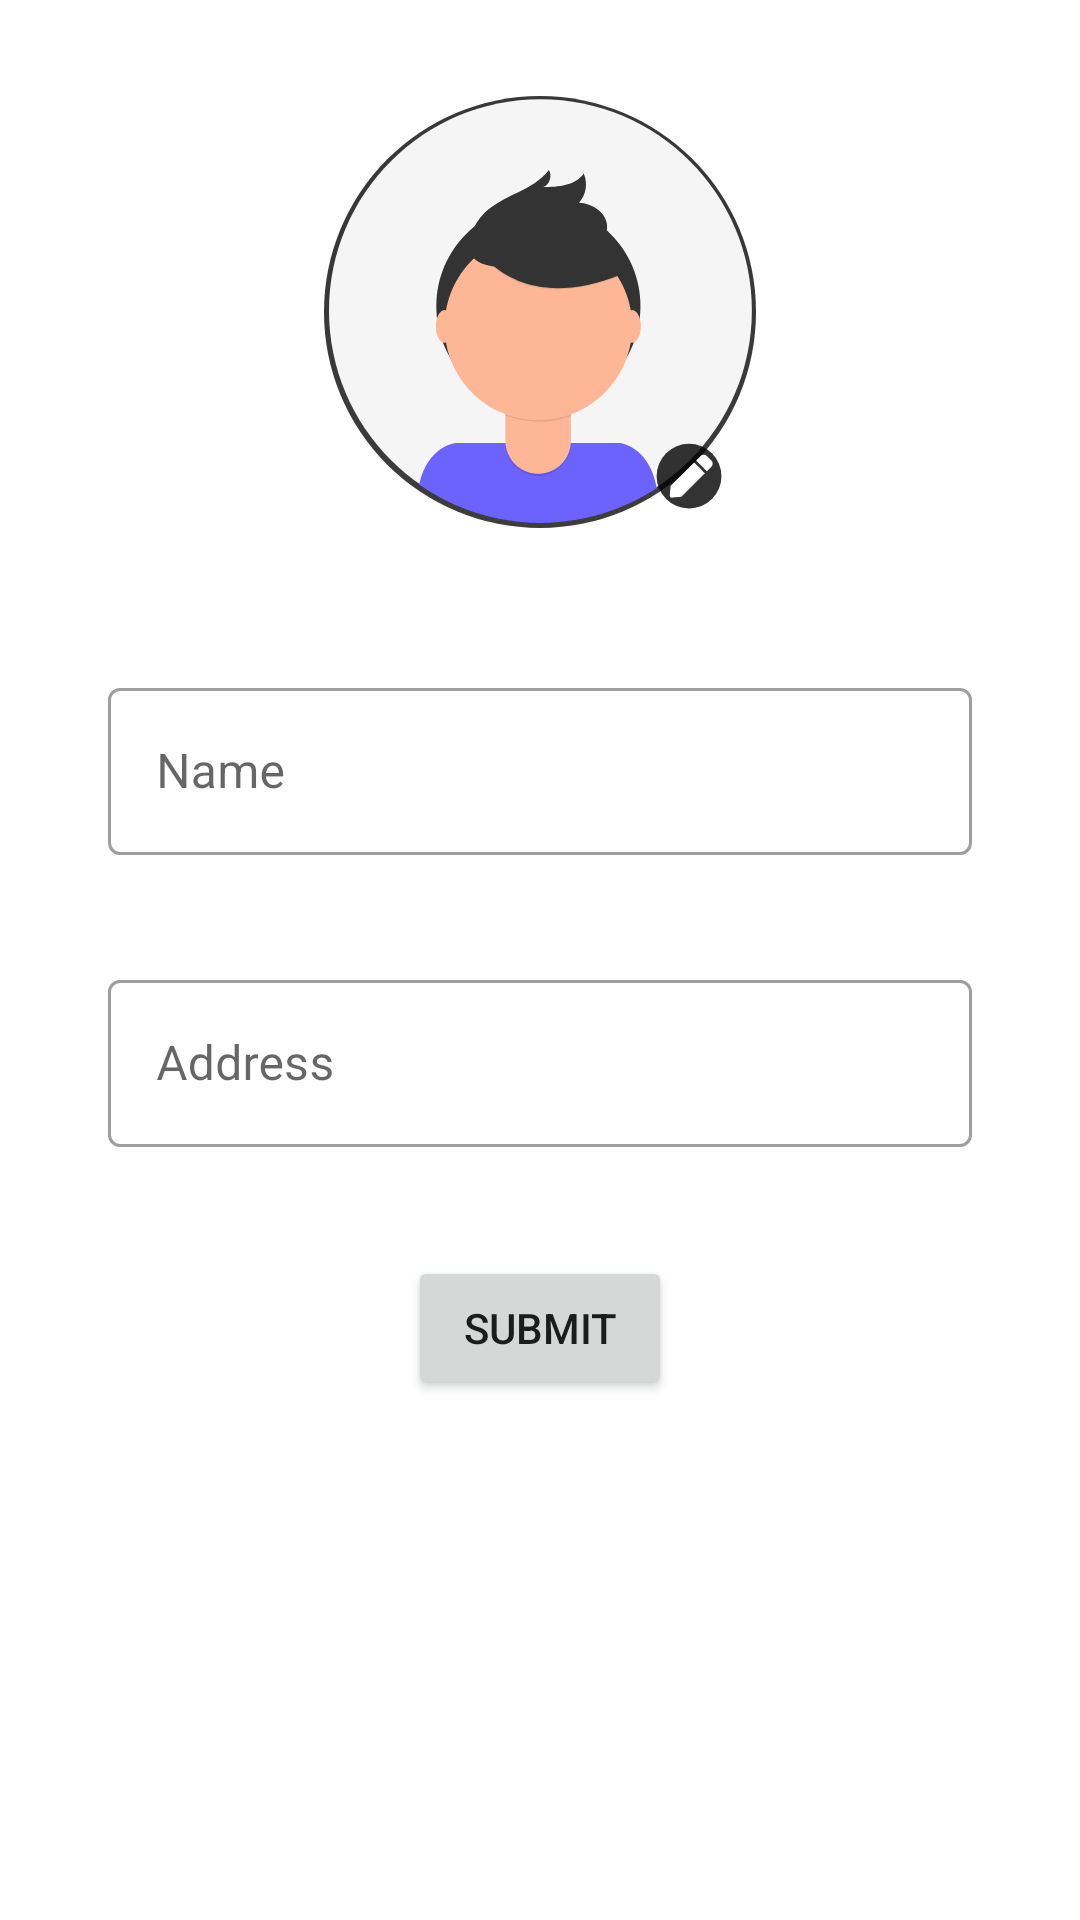

Layout XML and referenced resources for this Android screen:
<!-- AndroidManifest.xml: application theme Theme.GreenoSapian.NoActionBar -->
<!-- res/layout/fragment_profile_page.xml -->
<?xml version="1.0" encoding="utf-8"?>
<layout xmlns:android="http://schemas.android.com/apk/res/android"
    xmlns:app="http://schemas.android.com/apk/res-auto"
    xmlns:tools="http://schemas.android.com/tools">

    <data>
        <variable
            name="viewmodel"
            type="com.example.greenosapian.profile.ProfilePageViewModel" />
    </data>

    <androidx.constraintlayout.widget.ConstraintLayout
        android:layout_width="match_parent"
        android:layout_height="match_parent">

        <androidx.constraintlayout.widget.Guideline
            android:id="@+id/guideline"
            android:layout_width="wrap_content"
            android:layout_height="wrap_content"
            android:orientation="horizontal"
            app:layout_constraintGuide_percent="0.3" />

        <ImageView
            android:id="@+id/profilePicIV"
            imageUri="@{viewmodel.profilePicUri}"
            android:layout_width="wrap_content"
            android:layout_height="0dp"
            android:layout_marginStart="16dp"
            android:layout_marginTop="32dp"
            android:layout_marginEnd="16dp"
            android:layout_marginBottom="16dp"
            android:clickable="true"
            android:scaleType="fitCenter"
            app:layout_constraintBottom_toTopOf="@+id/guideline"
            app:layout_constraintEnd_toEndOf="parent"
            app:layout_constraintStart_toStartOf="parent"
            app:layout_constraintTop_toTopOf="parent"
            app:srcCompat="@drawable/ic_profile_pic"
            android:focusable="true" />

        <com.google.android.material.textfield.TextInputLayout
            android:id="@+id/nameTF"
            style="@style/Widget.MaterialComponents.TextInputLayout.OutlinedBox"
            android:layout_width="0dp"
            android:layout_height="wrap_content"
            android:layout_marginStart="8dp"
            android:layout_marginTop="32dp"
            android:layout_marginEnd="8dp"
            android:hint="@string/name"

            android:textSize="20sp"
            app:errorEnabled="true"
            app:layout_constraintEnd_toEndOf="parent"
            app:layout_constraintStart_toStartOf="parent"
            app:layout_constraintTop_toBottomOf="@+id/guideline"
            app:layout_constraintWidth_percent="0.8">

            <com.google.android.material.textfield.TextInputEditText
                android:id="@+id/nameET"
                android:layout_width="match_parent"
                android:layout_height="match_parent"
                android:inputType="textPersonName"
                android:maxLength="30" />
        </com.google.android.material.textfield.TextInputLayout>

        <com.google.android.material.textfield.TextInputLayout
            android:id="@+id/addressTF"
            style="@style/Widget.MaterialComponents.TextInputLayout.OutlinedBox"
            android:layout_width="0dp"
            android:layout_height="wrap_content"
            android:layout_marginStart="8dp"
            android:layout_marginTop="16dp"
            android:layout_marginEnd="8dp"
            android:hint="@string/address"
            android:textSize="20sp"
            app:errorEnabled="true"
            app:layout_constraintEnd_toEndOf="parent"
            app:layout_constraintStart_toStartOf="parent"
            app:layout_constraintTop_toBottomOf="@+id/nameTF"
            app:layout_constraintWidth_percent="0.8">

            <com.google.android.material.textfield.TextInputEditText
                android:id="@+id/addressET"
                android:layout_width="match_parent"
                android:layout_height="match_parent"
                android:inputType="textPersonName"
                android:maxLength="30" />
        </com.google.android.material.textfield.TextInputLayout>

        <Button
            android:id="@+id/submitButton"
            android:layout_width="wrap_content"
            android:layout_height="wrap_content"
            android:layout_marginTop="16dp"
            android:text="@string/submit"
            app:layout_constraintEnd_toEndOf="parent"
            app:layout_constraintStart_toStartOf="parent"
            app:layout_constraintTop_toBottomOf="@+id/addressTF" />
    </androidx.constraintlayout.widget.ConstraintLayout>
</layout>
<!-- resources referenced by this layout -->
<resources>
  <!-- drawable ic_profile_pic: vector/xml drawable (drawable, 5360 chars, omitted) -->
  <string name="address">Address</string>
  <string name="name">Name</string>
  <string name="submit">SUBMIT</string>
  <style name="Theme.GreenoSapian.NoActionBar">
          <item name="windowActionBar">false</item>
          <item name="windowNoTitle">true</item>
      </style>
</resources>
